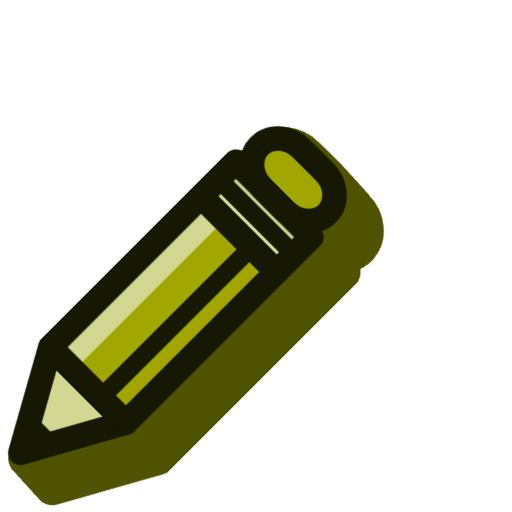
t = 0.00 s
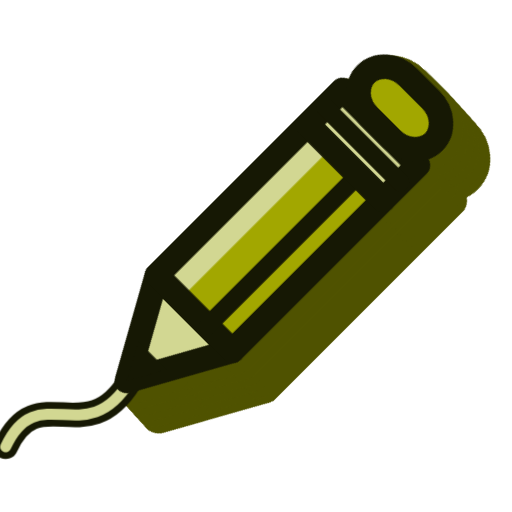
t = 0.90 s
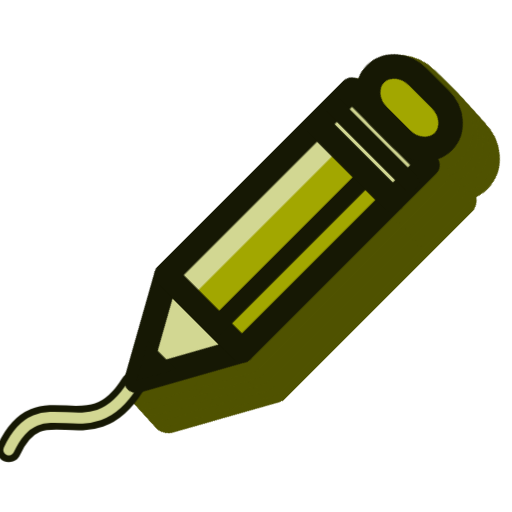
t = 1.12 s
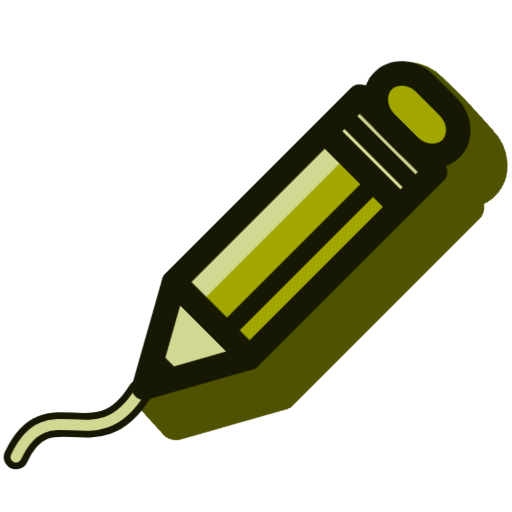
t = 1.62 s
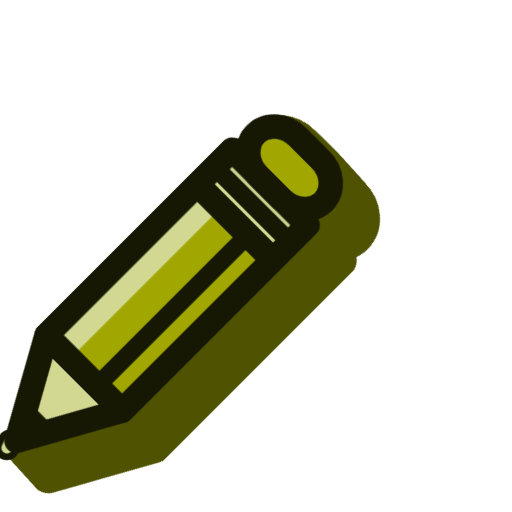
t = 2.19 s
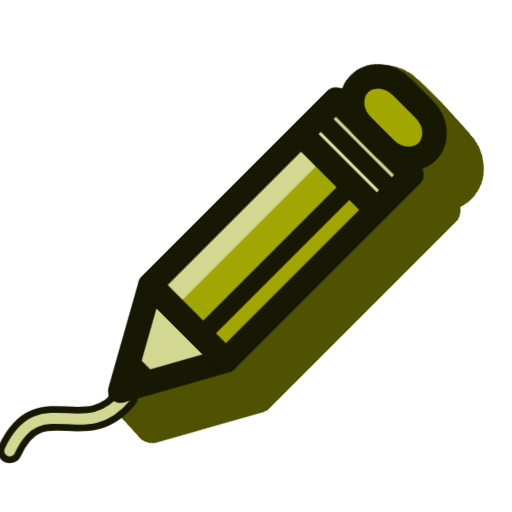
t = 2.76 s

The animated SVG that drew these frames (rendered in a browser with its animation timeline set to each time). Animation: 13 CSS @keyframes rules; one cycle of 3.30 s, repeats indefinitely.

<svg xmlns="http://www.w3.org/2000/svg" viewBox="0 0 48 48" class="ii-play" role="img" aria-label="Delineare"><style>/* Motion for the Instrumenta icon family (brand v2). Icons rest until an ancestor has `ii-play`, or an `ii-hover` ancestor is hovered or focused; they return to rest when that stops. The shapes are drawn by instrumenta-icons.js; this file only moves them. */ .ii-body, [class*="m-"] { transform-box: fill-box; } .ii-body { transform-origin: 50% 100%; } .m-pipe, .m-lid, .m-hop { transform-origin: 50% 100%; } .m-clap { transform-origin: 0% 100%; } .m-flip { transform-origin: 0% 50%; } .m-twinkle, .m-bar, .m-span { transform-origin: 50% 50%; } .m-type { stroke-dasharray: 20; stroke-dashoffset: 0; } .m-draw { stroke-dasharray: 15; stroke-dashoffset: 0; } :is(.ii-play, .ii-hover:hover, .ii-hover:focus-visible) .ii-body { animation: ii-bob 1.6s ease-in-out infinite; } :is(.ii-play, .ii-hover:hover, .ii-hover:focus-visible) .m-pipe { animation: ii-pipe 1.6s ease-in-out infinite; } :is(.ii-play, .ii-hover:hover, .ii-hover:focus-visible) .m-clap { animation: ii-clap 1.6s cubic-bezier(.4, 0, .2, 1) infinite; } :is(.ii-play, .ii-hover:hover, .ii-hover:focus-visible) .m-twinkle { animation: ii-twinkle 2.2s ease-in-out infinite; } :is(.ii-play, .ii-hover:hover, .ii-hover:focus-visible) .m-type { animation: ii-type 2.4s steps(8) infinite; } :is(.ii-play, .ii-hover:hover, .ii-hover:focus-visible) .m-flip { animation: ii-flip 2.4s cubic-bezier(.6, 0, .3, 1) infinite; } :is(.ii-play, .ii-hover:hover, .ii-hover:focus-visible) .m-hop { animation: ii-hop 1.3s cubic-bezier(.3, 0, .3, 1) infinite; } :is(.ii-play, .ii-hover:hover, .ii-hover:focus-visible) .m-bar { animation: ii-bar .9s ease-in-out infinite; } :is(.ii-play, .ii-hover:hover, .ii-hover:focus-visible) .m-span { animation: ii-span 2s cubic-bezier(.5, 0, .2, 1) infinite; } :is(.ii-play, .ii-hover:hover, .ii-hover:focus-visible) .m-tip-l { animation: ii-tip-l 2s cubic-bezier(.5, 0, .2, 1) infinite; } :is(.ii-play, .ii-hover:hover, .ii-hover:focus-visible) .m-tip-r { animation: ii-tip-r 2s cubic-bezier(.5, 0, .2, 1) infinite; } :is(.ii-play, .ii-hover:hover, .ii-hover:focus-visible) .m-draw { animation: ii-draw 2s cubic-bezier(.5, 0, .3, 1) infinite; } :is(.ii-play, .ii-hover:hover, .ii-hover:focus-visible) .m-sweep { animation: ii-sweep 2s cubic-bezier(.5, 0, .3, 1) infinite; } .w1 { animation-delay: .1s !important; } .w2 { animation-delay: .2s !important; } .w3 { animation-delay: .3s !important; } .w4 { animation-delay: .4s !important; } .w5 { animation-delay: .5s !important; } .w6 { animation-delay: .6s !important; } .w7 { animation-delay: .7s !important; } .w8 { animation-delay: .8s !important; } .w9 { animation-delay: .9s !important; } @keyframes ii-bob { 0%, 100% { transform: translate(0, 0); } 50% { transform: translate(-1px, -1px); } } @keyframes ii-pipe { 0%, 60%, 100% { transform: scaleY(1); } 25% { transform: scaleY(1.13); } } @keyframes ii-clap { 0%, 100% { transform: rotate(0); } 30% { transform: rotate(-16deg); } 42% { transform: rotate(0); } 50% { transform: rotate(-3deg); } 56% { transform: rotate(0); } } @keyframes ii-twinkle { 0%, 100% { transform: scale(1) rotate(0); } 40% { transform: scale(1.3) rotate(45deg); } 70% { transform: scale(.88) rotate(90deg); } } @keyframes ii-type { 0% { stroke-dashoffset: 20; } 45%, 100% { stroke-dashoffset: 0; } } @keyframes ii-flip { 0%, 55%, 100% { transform: scaleX(1); } 75% { transform: scaleX(-.2); } } @keyframes ii-hop { 0%, 100% { transform: translateY(0) scale(1, 1); } 12% { transform: translateY(0) scale(1.06, .92); } 45% { transform: translateY(-5px) scale(.96, 1.05); } 80% { transform: translateY(0) scale(1.04, .95); } } @keyframes ii-bar { 0%, 100% { transform: scaleY(.45); } 50% { transform: scaleY(1.15); } } @keyframes ii-draw { 0% { stroke-dashoffset: 15; } 60%, 100% { stroke-dashoffset: 0; } } @keyframes ii-sweep { 0% { transform: translate(-11.6px, 6.1px); } 60%, 100% { transform: translate(0, 0); } } /* The measuring arrows draw in towards their middle, then extend back out to the edge they measure. The heads travel what the shaft loses: a quarter of half the 13.2-unit arrow. */ @keyframes ii-span { 0%, 70%, 100% { transform: scaleX(1); } 20% { transform: scaleX(.75); } } @keyframes ii-tip-l { 0%, 70%, 100% { transform: translateX(0); } 20% { transform: translateX(1.65px); } } @keyframes ii-tip-r { 0%, 70%, 100% { transform: translateX(0); } 20% { transform: translateX(-1.65px); } } @media (prefers-reduced-motion: reduce) { .ii-body, [class*="m-"] { animation: none !important; } } </style><g transform="translate(-1.50 -1.65)"><g class="ii-body"><g><g transform="translate(3.00 3.30)"><g class="m-sweep"><g transform="translate(15 38) rotate(-45)"><path d="M0 0L9 -5L9 5Z" fill="#4F5200" stroke="#4F5200" stroke-width="3.2" stroke-linejoin="round"/><path d="M0 0L9 -5L9 5Z" fill="#4F5200" stroke="#4F5200" stroke-width="3.2" stroke-linejoin="round"/><path d="M0 0L3.4 -1.9L3.4 1.9Z" fill="#4F5200" stroke="#4F5200" stroke-width="3.2" stroke-linejoin="round"/><rect x="9" y="-5" width="20" height="10" fill="#4F5200" stroke="#4F5200" stroke-width="3.2" stroke-linejoin="round"/><rect x="9" y="-5" width="20" height="3.1" fill="#4F5200" stroke="#4F5200" stroke-width="3.2" stroke-linejoin="round"/><rect x="9" y="-5" width="20" height="10" fill="#4F5200" stroke="#4F5200" stroke-width="3.2" stroke-linejoin="round"/><path d="M9 1.7H29" fill="#4F5200" stroke="#4F5200" stroke-width="3.2" stroke-linejoin="round"/><rect x="29" y="-5" width="4.6" height="10" fill="#4F5200" stroke="#4F5200" stroke-width="3.2" stroke-linejoin="round"/><rect x="29" y="-5" width="4.6" height="10" fill="#4F5200" stroke="#4F5200" stroke-width="3.2" stroke-linejoin="round"/><path d="M31.3 -5V5" fill="#4F5200" stroke="#4F5200" stroke-width="3.2" stroke-linejoin="round"/><rect x="33.6" y="-4.5" width="5.2" height="9" rx="3" fill="#4F5200" stroke="#4F5200" stroke-width="3.2" stroke-linejoin="round"/><rect x="33.6" y="-4.5" width="5.2" height="9" rx="3" fill="#4F5200" stroke="#4F5200" stroke-width="3.2" stroke-linejoin="round"/></g></g></g><g transform="translate(2.50 2.75)"><g class="m-sweep"><g transform="translate(15 38) rotate(-45)"><path d="M0 0L9 -5L9 5Z" fill="#4F5200" stroke="#4F5200" stroke-width="3.2" stroke-linejoin="round"/><path d="M0 0L9 -5L9 5Z" fill="#4F5200" stroke="#4F5200" stroke-width="3.2" stroke-linejoin="round"/><path d="M0 0L3.4 -1.9L3.4 1.9Z" fill="#4F5200" stroke="#4F5200" stroke-width="3.2" stroke-linejoin="round"/><rect x="9" y="-5" width="20" height="10" fill="#4F5200" stroke="#4F5200" stroke-width="3.2" stroke-linejoin="round"/><rect x="9" y="-5" width="20" height="3.1" fill="#4F5200" stroke="#4F5200" stroke-width="3.2" stroke-linejoin="round"/><rect x="9" y="-5" width="20" height="10" fill="#4F5200" stroke="#4F5200" stroke-width="3.2" stroke-linejoin="round"/><path d="M9 1.7H29" fill="#4F5200" stroke="#4F5200" stroke-width="3.2" stroke-linejoin="round"/><rect x="29" y="-5" width="4.6" height="10" fill="#4F5200" stroke="#4F5200" stroke-width="3.2" stroke-linejoin="round"/><rect x="29" y="-5" width="4.6" height="10" fill="#4F5200" stroke="#4F5200" stroke-width="3.2" stroke-linejoin="round"/><path d="M31.3 -5V5" fill="#4F5200" stroke="#4F5200" stroke-width="3.2" stroke-linejoin="round"/><rect x="33.6" y="-4.5" width="5.2" height="9" rx="3" fill="#4F5200" stroke="#4F5200" stroke-width="3.2" stroke-linejoin="round"/><rect x="33.6" y="-4.5" width="5.2" height="9" rx="3" fill="#4F5200" stroke="#4F5200" stroke-width="3.2" stroke-linejoin="round"/></g></g></g><g transform="translate(2.00 2.20)"><g class="m-sweep"><g transform="translate(15 38) rotate(-45)"><path d="M0 0L9 -5L9 5Z" fill="#4F5200" stroke="#4F5200" stroke-width="3.2" stroke-linejoin="round"/><path d="M0 0L9 -5L9 5Z" fill="#4F5200" stroke="#4F5200" stroke-width="3.2" stroke-linejoin="round"/><path d="M0 0L3.4 -1.9L3.4 1.9Z" fill="#4F5200" stroke="#4F5200" stroke-width="3.2" stroke-linejoin="round"/><rect x="9" y="-5" width="20" height="10" fill="#4F5200" stroke="#4F5200" stroke-width="3.2" stroke-linejoin="round"/><rect x="9" y="-5" width="20" height="3.1" fill="#4F5200" stroke="#4F5200" stroke-width="3.2" stroke-linejoin="round"/><rect x="9" y="-5" width="20" height="10" fill="#4F5200" stroke="#4F5200" stroke-width="3.2" stroke-linejoin="round"/><path d="M9 1.7H29" fill="#4F5200" stroke="#4F5200" stroke-width="3.2" stroke-linejoin="round"/><rect x="29" y="-5" width="4.6" height="10" fill="#4F5200" stroke="#4F5200" stroke-width="3.2" stroke-linejoin="round"/><rect x="29" y="-5" width="4.6" height="10" fill="#4F5200" stroke="#4F5200" stroke-width="3.2" stroke-linejoin="round"/><path d="M31.3 -5V5" fill="#4F5200" stroke="#4F5200" stroke-width="3.2" stroke-linejoin="round"/><rect x="33.6" y="-4.5" width="5.2" height="9" rx="3" fill="#4F5200" stroke="#4F5200" stroke-width="3.2" stroke-linejoin="round"/><rect x="33.6" y="-4.5" width="5.2" height="9" rx="3" fill="#4F5200" stroke="#4F5200" stroke-width="3.2" stroke-linejoin="round"/></g></g></g><g transform="translate(1.50 1.65)"><g class="m-sweep"><g transform="translate(15 38) rotate(-45)"><path d="M0 0L9 -5L9 5Z" fill="#4F5200" stroke="#4F5200" stroke-width="3.2" stroke-linejoin="round"/><path d="M0 0L9 -5L9 5Z" fill="#4F5200" stroke="#4F5200" stroke-width="3.2" stroke-linejoin="round"/><path d="M0 0L3.4 -1.9L3.4 1.9Z" fill="#4F5200" stroke="#4F5200" stroke-width="3.2" stroke-linejoin="round"/><rect x="9" y="-5" width="20" height="10" fill="#4F5200" stroke="#4F5200" stroke-width="3.2" stroke-linejoin="round"/><rect x="9" y="-5" width="20" height="3.1" fill="#4F5200" stroke="#4F5200" stroke-width="3.2" stroke-linejoin="round"/><rect x="9" y="-5" width="20" height="10" fill="#4F5200" stroke="#4F5200" stroke-width="3.2" stroke-linejoin="round"/><path d="M9 1.7H29" fill="#4F5200" stroke="#4F5200" stroke-width="3.2" stroke-linejoin="round"/><rect x="29" y="-5" width="4.6" height="10" fill="#4F5200" stroke="#4F5200" stroke-width="3.2" stroke-linejoin="round"/><rect x="29" y="-5" width="4.6" height="10" fill="#4F5200" stroke="#4F5200" stroke-width="3.2" stroke-linejoin="round"/><path d="M31.3 -5V5" fill="#4F5200" stroke="#4F5200" stroke-width="3.2" stroke-linejoin="round"/><rect x="33.6" y="-4.5" width="5.2" height="9" rx="3" fill="#4F5200" stroke="#4F5200" stroke-width="3.2" stroke-linejoin="round"/><rect x="33.6" y="-4.5" width="5.2" height="9" rx="3" fill="#4F5200" stroke="#4F5200" stroke-width="3.2" stroke-linejoin="round"/></g></g></g><g transform="translate(1.00 1.10)"><g class="m-sweep"><g transform="translate(15 38) rotate(-45)"><path d="M0 0L9 -5L9 5Z" fill="#4F5200" stroke="#4F5200" stroke-width="3.2" stroke-linejoin="round"/><path d="M0 0L9 -5L9 5Z" fill="#4F5200" stroke="#4F5200" stroke-width="3.2" stroke-linejoin="round"/><path d="M0 0L3.4 -1.9L3.4 1.9Z" fill="#4F5200" stroke="#4F5200" stroke-width="3.2" stroke-linejoin="round"/><rect x="9" y="-5" width="20" height="10" fill="#4F5200" stroke="#4F5200" stroke-width="3.2" stroke-linejoin="round"/><rect x="9" y="-5" width="20" height="3.1" fill="#4F5200" stroke="#4F5200" stroke-width="3.2" stroke-linejoin="round"/><rect x="9" y="-5" width="20" height="10" fill="#4F5200" stroke="#4F5200" stroke-width="3.2" stroke-linejoin="round"/><path d="M9 1.7H29" fill="#4F5200" stroke="#4F5200" stroke-width="3.2" stroke-linejoin="round"/><rect x="29" y="-5" width="4.6" height="10" fill="#4F5200" stroke="#4F5200" stroke-width="3.2" stroke-linejoin="round"/><rect x="29" y="-5" width="4.6" height="10" fill="#4F5200" stroke="#4F5200" stroke-width="3.2" stroke-linejoin="round"/><path d="M31.3 -5V5" fill="#4F5200" stroke="#4F5200" stroke-width="3.2" stroke-linejoin="round"/><rect x="33.6" y="-4.5" width="5.2" height="9" rx="3" fill="#4F5200" stroke="#4F5200" stroke-width="3.2" stroke-linejoin="round"/><rect x="33.6" y="-4.5" width="5.2" height="9" rx="3" fill="#4F5200" stroke="#4F5200" stroke-width="3.2" stroke-linejoin="round"/></g></g></g><g transform="translate(0.50 0.55)"><g class="m-sweep"><g transform="translate(15 38) rotate(-45)"><path d="M0 0L9 -5L9 5Z" fill="#4F5200" stroke="#4F5200" stroke-width="3.2" stroke-linejoin="round"/><path d="M0 0L9 -5L9 5Z" fill="#4F5200" stroke="#4F5200" stroke-width="3.2" stroke-linejoin="round"/><path d="M0 0L3.4 -1.9L3.4 1.9Z" fill="#4F5200" stroke="#4F5200" stroke-width="3.2" stroke-linejoin="round"/><rect x="9" y="-5" width="20" height="10" fill="#4F5200" stroke="#4F5200" stroke-width="3.2" stroke-linejoin="round"/><rect x="9" y="-5" width="20" height="3.1" fill="#4F5200" stroke="#4F5200" stroke-width="3.2" stroke-linejoin="round"/><rect x="9" y="-5" width="20" height="10" fill="#4F5200" stroke="#4F5200" stroke-width="3.2" stroke-linejoin="round"/><path d="M9 1.7H29" fill="#4F5200" stroke="#4F5200" stroke-width="3.2" stroke-linejoin="round"/><rect x="29" y="-5" width="4.6" height="10" fill="#4F5200" stroke="#4F5200" stroke-width="3.2" stroke-linejoin="round"/><rect x="29" y="-5" width="4.6" height="10" fill="#4F5200" stroke="#4F5200" stroke-width="3.2" stroke-linejoin="round"/><path d="M31.3 -5V5" fill="#4F5200" stroke="#4F5200" stroke-width="3.2" stroke-linejoin="round"/><rect x="33.6" y="-4.5" width="5.2" height="9" rx="3" fill="#4F5200" stroke="#4F5200" stroke-width="3.2" stroke-linejoin="round"/><rect x="33.6" y="-4.5" width="5.2" height="9" rx="3" fill="#4F5200" stroke="#4F5200" stroke-width="3.2" stroke-linejoin="round"/></g></g></g></g><g><path class="m-draw" d="M3 44.5C6 38 10.5 45 14.6 38.4" fill="none" stroke="#161804" stroke-width="2.3" stroke-linecap="round" stroke-linejoin="round"/><path class="m-draw" d="M3 44.5C6 38 10.5 45 14.6 38.4" fill="none" stroke="#D2D792" stroke-width="1.03" stroke-linecap="round" stroke-linejoin="round"/><g class="m-sweep"><g transform="translate(15 38) rotate(-45)"><path d="M0 0L9 -5L9 5Z" fill="#D2D792"/><path d="M0 0L9 -5L9 5Z" fill="none" stroke="#161804" stroke-width="2.3" stroke-linecap="round" stroke-linejoin="round"/><path d="M0 0L3.4 -1.9L3.4 1.9Z" fill="#161804"/><rect x="9" y="-5" width="20" height="10" fill="#A2A700"/><rect x="9" y="-5" width="20" height="3.1" fill="#D2D792"/><rect x="9" y="-5" width="20" height="10" fill="none" stroke="#161804" stroke-width="2.3" stroke-linecap="round" stroke-linejoin="round"/><path d="M9 1.7H29" fill="none" stroke="#161804" stroke-width="1.7" stroke-linecap="round" stroke-linejoin="round"/><rect x="29" y="-5" width="4.6" height="10" fill="#D2D792"/><rect x="29" y="-5" width="4.6" height="10" fill="none" stroke="#161804" stroke-width="2.3" stroke-linecap="round" stroke-linejoin="round"/><path d="M31.3 -5V5" fill="none" stroke="#161804" stroke-width="1.7" stroke-linecap="round" stroke-linejoin="round"/><rect x="33.6" y="-4.5" width="5.2" height="9" rx="3" fill="#A2A700"/><rect x="33.6" y="-4.5" width="5.2" height="9" rx="3" fill="none" stroke="#161804" stroke-width="2.3" stroke-linecap="round" stroke-linejoin="round"/></g></g></g></g></g></svg>
